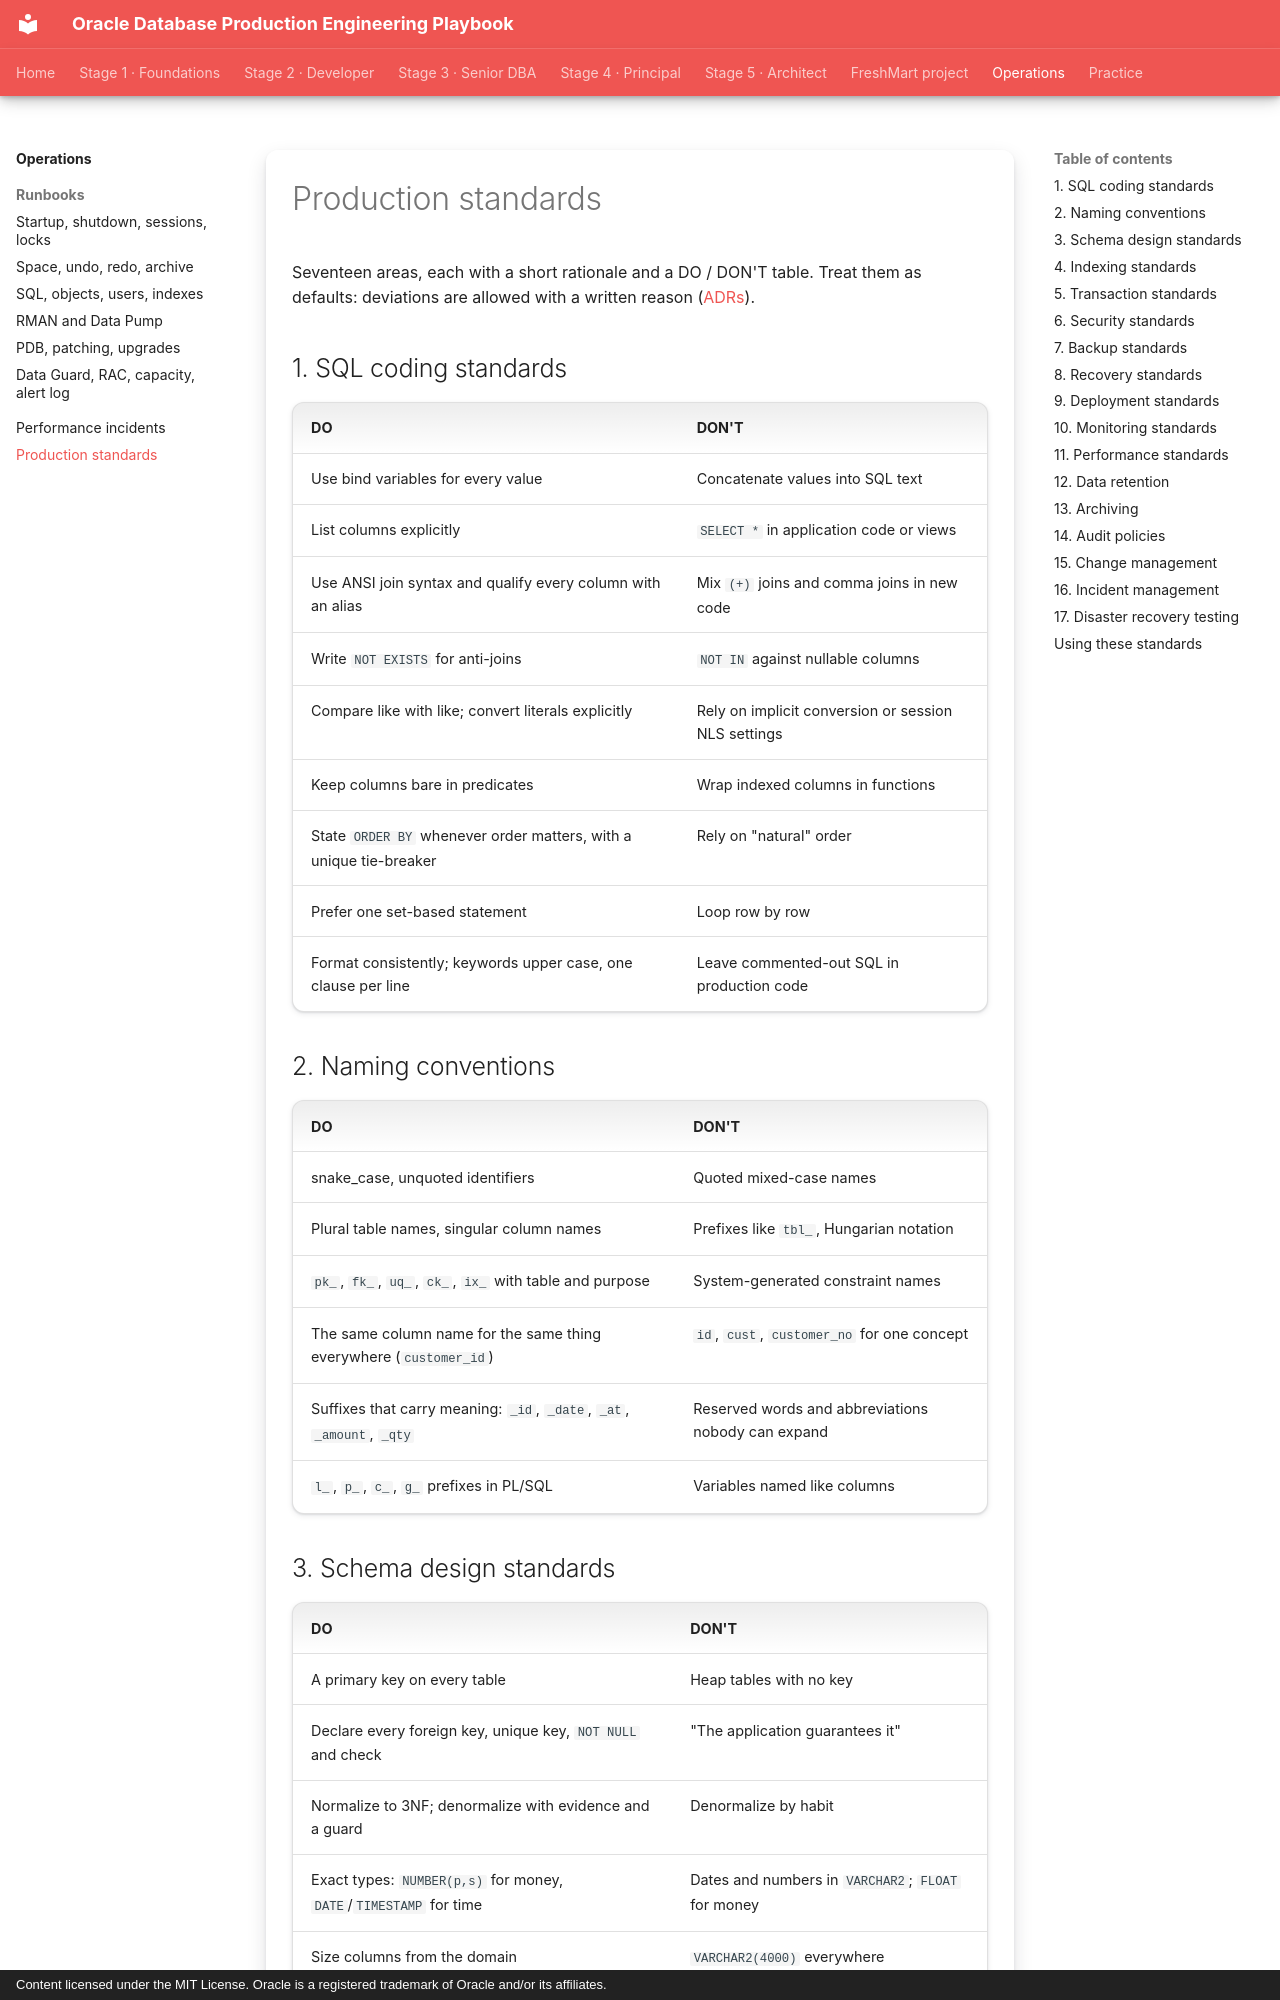

repository: khiruashish/oracle-db-playbook · page: standards/01-standards/index.html · generator: mkdocs · copyright: Content licensed under the MIT License. Oracle is a registered trademark of Oracle and/or its affiliates.

---
tags: [standards, best-practices]
---

# Production standards

Seventeen areas, each with a short rationale and a DO / DON'T table. Treat them
as defaults: deviations are allowed with a written reason
([ADRs](../enterprise-architecture/02-strategy-governance.md)).

## 1. SQL coding standards

| DO | DON'T |
|---|---|
| Use bind variables for every value | Concatenate values into SQL text |
| List columns explicitly | `SELECT *` in application code or views |
| Use ANSI join syntax and qualify every column with an alias | Mix `(+)` joins and comma joins in new code |
| Write `NOT EXISTS` for anti-joins | `NOT IN` against nullable columns |
| Compare like with like; convert literals explicitly | Rely on implicit conversion or session NLS settings |
| Keep columns bare in predicates | Wrap indexed columns in functions |
| State `ORDER BY` whenever order matters, with a unique tie-breaker | Rely on "natural" order |
| Prefer one set-based statement | Loop row by row |
| Format consistently; keywords upper case, one clause per line | Leave commented-out SQL in production code |

## 2. Naming conventions

| DO | DON'T |
|---|---|
| snake_case, unquoted identifiers | Quoted mixed-case names |
| Plural table names, singular column names | Prefixes like `tbl_`, Hungarian notation |
| `pk_`, `fk_`, `uq_`, `ck_`, `ix_` with table and purpose | System-generated constraint names |
| The same column name for the same thing everywhere (`customer_id`) | `id`, `cust`, `customer_no` for one concept |
| Suffixes that carry meaning: `_id`, `_date`, `_at`, `_amount`, `_qty` | Reserved words and abbreviations nobody can expand |
| `l_`, `p_`, `c_`, `g_` prefixes in PL/SQL | Variables named like columns |
